Run: headless pygame with SDL's dummy video driver; simulated clock (each Clock.tick advances the game by its frame time, no real sleeping); random seed 0; keys injected as events and as key.get_pressed() state; mouse plan: one left click at the window centre at the start of phase 2, then a move to the lower-right quarter at the start of phase 3.
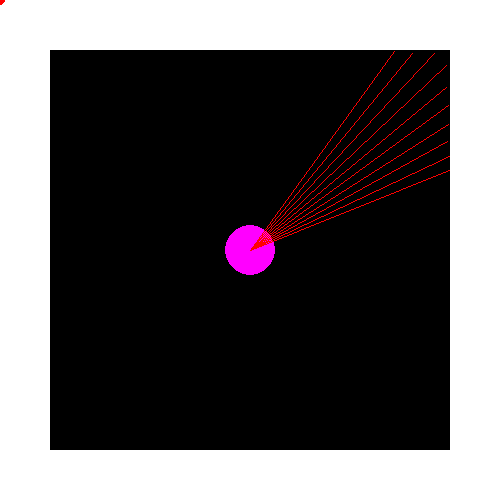
Frame 1 of 2 · flips 1–60 · no input
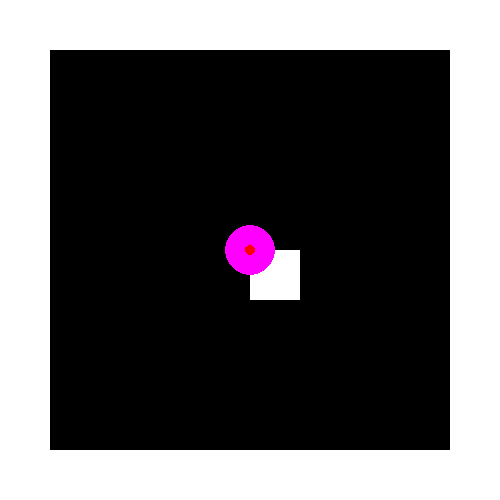
Frame 2 of 2 · flips 61–180 · clicked the window centre · tapped SPACE, RETURN · held RIGHT (→), D

The pygame program that drew these frames:

import pygame as pg
import math

from pygame import event

pg.init()
wind=[500,500]
f=pg.display.set_mode((500,500),pg.RESIZABLE)
render=pg.display.set_mode((500,500),pg.RESIZABLE)
fps=pg.time.Clock()
B=1
carte=[[1 for i in range(10)]]+[[1]+[0 for i in range(8)]+[1] for j in range(8)]+[[1 for i in range(10)]]
pos=[5,5]
moving=False
decal=0
ouverture=math.tau
torticoli=0
def scale(truc):
    return truc[0]*coef,truc[1]*coef
while B:
    fps.tick(60)
    pg.display.flip()
    f.fill(0)
    coef=int(min(wind)/10)
    indx,indy=0,0
    for y in carte:
        for x in y:
            if x:
                pg.draw.rect(f,0xffffff,(indx*coef,indy*coef,coef,coef))
            indx+=1
        indy+=1
        indx=0
    pg.draw.circle(f,0xff00ff,(pos[0]*coef,pos[1]*coef),coef/2)
    rays=[]
    precision=10
    decal=pg.mouse.get_pos()
    pg.draw.circle(f,0xff0000,decal,5)
    decal=math.atan2(decal[1]/coef-pos[1],decal[0]/coef-pos[0])*4
    for i in range(precision):
        ray=decal+(i/precision)*ouverture
        rpos=pos[:]
        test=[math.cos(ray/10)/10,math.sin(ray/10)/10]
        while (not carte[int(rpos[1])][int(rpos[0])]) and rpos[0]<wind[0] and rpos[1]<wind[1]:
            rpos[0]+=test[0]
            rpos[1]+=test[1]
        rpos[0]-=test[0]
        rpos[1]-=test[1]
        rays.append(rpos)
    for ray in rays:
        pg.draw.line(f,0xff0000,scale(pos),scale(ray))
        
    if moving:
        pos[0]+=moving[0]/10
        pos[1]+=moving[1]/10

    for event in pg.event.get():
        if event.type==pg.QUIT:
            pg.quit()
            B=0
        
        elif event.type==pg.KEYDOWN:
            if event.key==pg.K_z:moving=[0,-1]
            elif event.key==pg.K_q:moving=[-1,0]
            elif event.key==pg.K_s:moving=[0,1]
            elif event.key==pg.K_d:moving=[1,0]

        elif event.type==pg.KEYUP:
            moving=False
            torticoli=0
        elif event.type==pg.MOUSEBUTTONUP:
            npos=pg.mouse.get_pos()

            carte[int(npos[1]/coef)][int(npos[0]/coef)]=int(event.button==1)
        elif event.type==pg.VIDEORESIZE:
            wind=[event.w,event.h]
